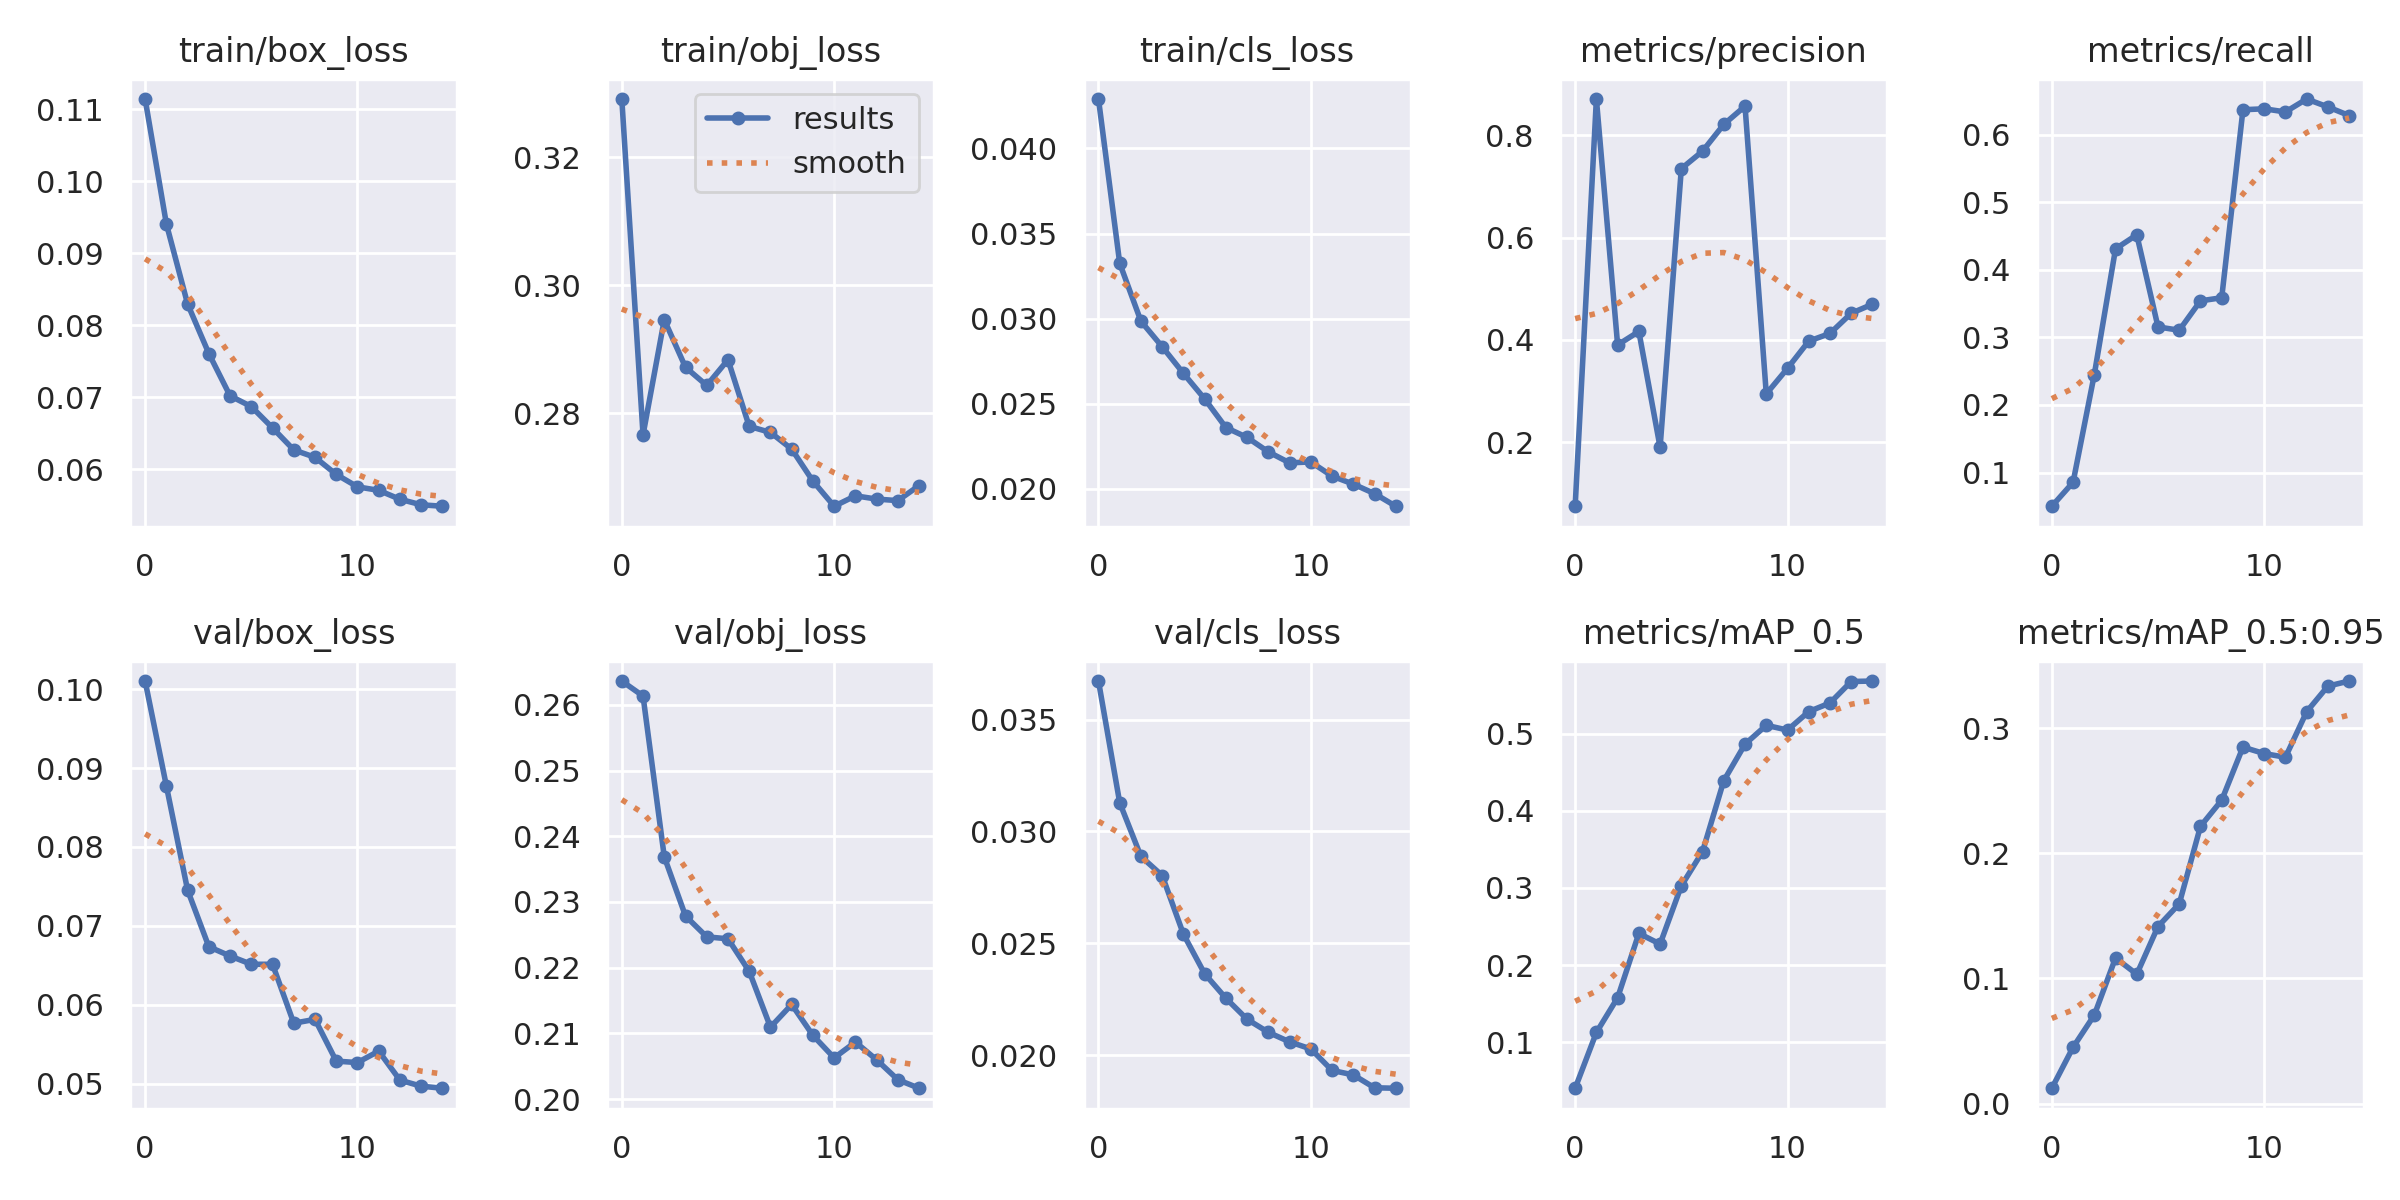

Source data for this figure (header and first rows):
epoch, train/box_loss, train/obj_loss, train/cls_loss, metrics/precision, metrics/recall, metrics/mAP_0.5, metrics/mAP_0.5:0.95, val/box_loss, val/obj_loss, val/cls_loss, x/lr0, x/lr1, x/lr2
0, 0.1114, 0.3291, 0.04291, 0.07448, 0.05011, 0.04026, 0.01234, 0.101, 0.2636, 0.03672, 0.07036, 0.003294, 0.003294
1, 0.09408, 0.2767, 0.03326, 0.8709, 0.08549, 0.1126, 0.04504, 0.08774, 0.2613, 0.03128, 0.03992, 0.00619, 0.00619
2, 0.08295, 0.2946, 0.02985, 0.39, 0.2451, 0.1577, 0.07076, 0.07453, 0.2369, 0.02888, 0.009042, 0.008646, 0.008646
3, 0.07607, 0.2872, 0.02836, 0.4163, 0.4312, 0.241, 0.1164, 0.06737, 0.2279, 0.02803, 0.00802, 0.00802, 0.00802
4, 0.07019, 0.2844, 0.02679, 0.1898, 0.4519, 0.2273, 0.1034, 0.06619, 0.2247, 0.02541, 0.00802, 0.00802, 0.00802
5, 0.0687, 0.2884, 0.02529, 0.7348, 0.3156, 0.3027, 0.1415, 0.06514, 0.2244, 0.02364, 0.00736, 0.00736, 0.00736
6, 0.06574, 0.278, 0.02361, 0.7689, 0.3106, 0.3472, 0.1596, 0.06514, 0.2195, 0.02254, 0.0067, 0.0067, 0.0067
7, 0.06268, 0.277, 0.02303, 0.8213, 0.3542, 0.4391, 0.2215, 0.05768, 0.211, 0.0216, 0.00604, 0.00604, 0.00604
8, 0.06165, 0.2744, 0.02218, 0.8569, 0.3588, 0.4865, 0.2424, 0.05817, 0.2144, 0.02102, 0.00538, 0.00538, 0.00538
9, 0.05928, 0.2694, 0.02153, 0.2942, 0.6371, 0.5109, 0.2847, 0.05287, 0.2097, 0.02059, 0.00472, 0.00472, 0.00472
10, 0.05755, 0.2655, 0.02159, 0.3442, 0.6384, 0.5047, 0.2796, 0.05269, 0.2063, 0.02028, 0.00406, 0.00406, 0.00406
11, 0.05706, 0.2671, 0.02075, 0.3974, 0.6338, 0.5287, 0.2766, 0.05414, 0.2087, 0.01932, 0.0034, 0.0034, 0.0034
12, 0.05582, 0.2666, 0.02028, 0.4125, 0.6529, 0.5399, 0.313, 0.05046, 0.206, 0.01912, 0.00274, 0.00274, 0.00274
13, 0.05505, 0.2664, 0.01973, 0.4519, 0.6412, 0.5677, 0.3335, 0.0497, 0.203, 0.01854, 0.00208, 0.00208, 0.00208
14, 0.05485, 0.2687, 0.01898, 0.4696, 0.6284, 0.5683, 0.3375, 0.04944, 0.2017, 0.01852, 0.00142, 0.00142, 0.00142
